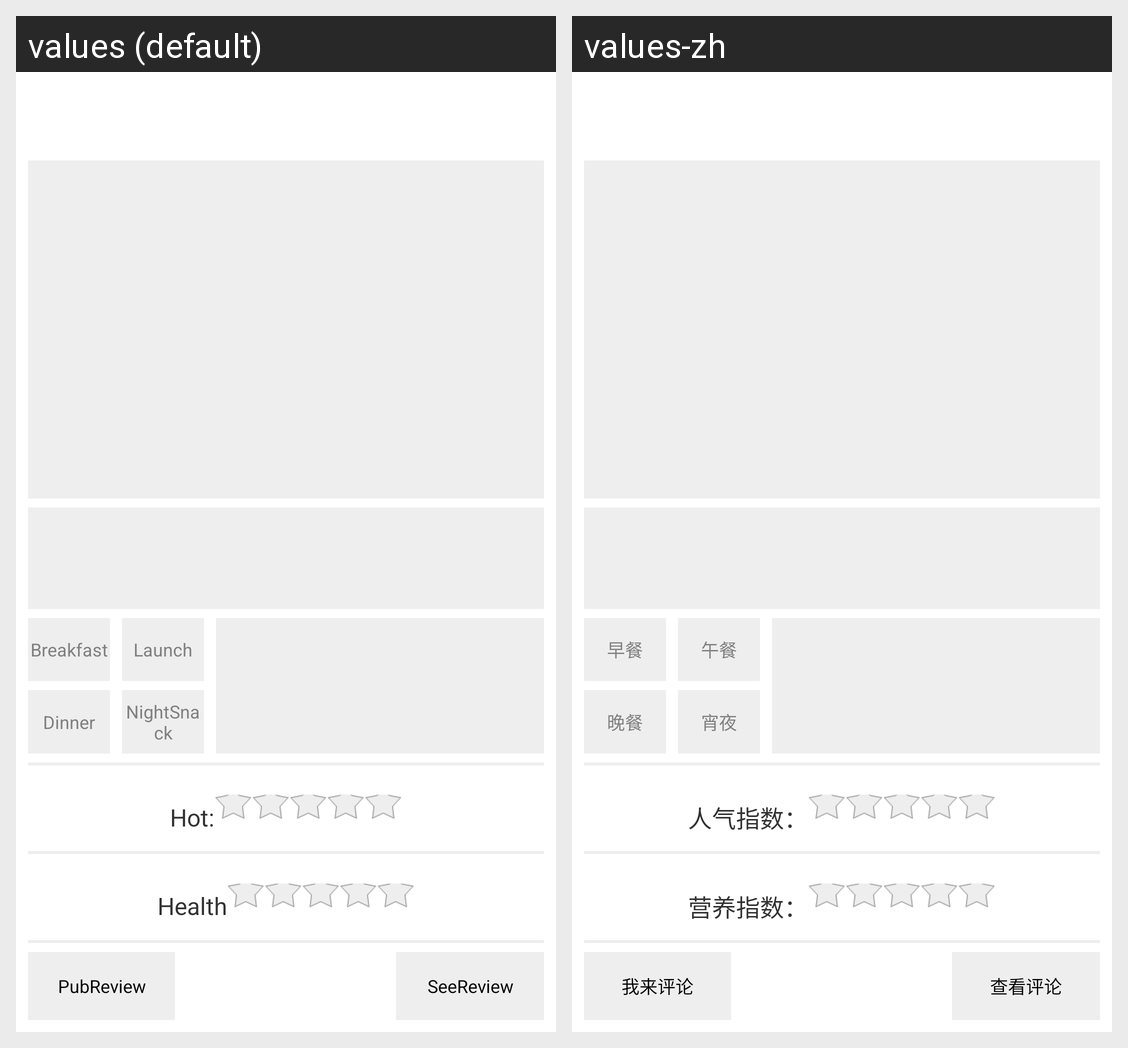

Strings drawn on this Android screen and how each of the app's shown locales translates them:
Android screen res/layout/frag_food_detail.xml rendered under 2 locales, left to right: values (default), values-zh. Device: Nexus 5 (rendered at 1080×1920; each locale shown at half size, 540×960, under a caption strip naming it); theme AppTheme.
Strings drawn on this screen, with the default value and each locale's value (text and hints the layout hard-codes, and strings that could not be matched under every locale, appear in the picture but are not listed):

breakfast
  values: Breakfast
  values-zh: 早餐

dinner
  values: Dinner
  values-zh: 晚餐

launch
  values: Launch
  values-zh: 午餐

night_snack
  values: NightSnack
  values-zh: 宵夜

hotScore
  values: Hot:
  values-zh: 人气指数：

healthScore
  values: Health
  values-zh: 营养指数：

pubReview
  values: PubReview
  values-zh: 我来评论

seeReview
  values: SeeReview
  values-zh: 查看评论
